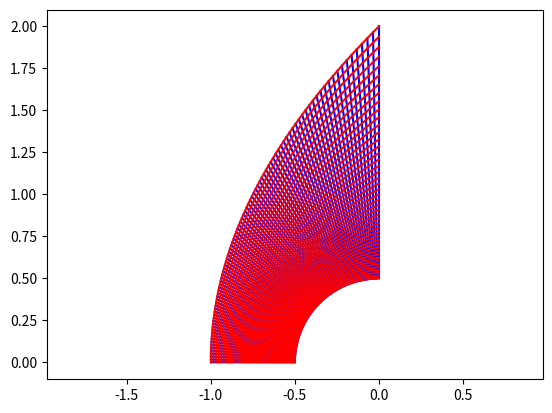

Here is the Python script that generated this plot:



import numpy
import matplotlib.pyplot as plt


class basic():
     
    def plot(self):
    
        plt.figure()
    
        for ii in range(0, self.x.shape[0]):
            plt.plot(self.x[ii, :], self.y[ii, :], 'b')

        for ii in range(0, self.x.shape[1]):
            plt.plot(self.x[:, ii], self.y[:, ii], 'r')


        plt.axis('equal')        
        plt.show()
        
        return None
        
    def write(self):
    
        ff = open('mesh.csv', 'w')

        ff.write("2, \n")
        
        ff.write('0, %i, %i, \n' % self.x.shape)
        for ii in range(0, self.x.shape[0]):
            for jj in range(0, self.x.shape[1]):        
            
                ff.write('%.10e,' % self.x[ii, jj])
                
            ff.write('\n')
            
        ff.write('1, %i, %i, \n' % self.y.shape)
        for ii in range(0, self.y.shape[0]):
            for jj in range(0, self.y.shape[1]):        
            
                ff.write('%.10e,' % self.y[ii, jj])
                
            ff.write('\n')
            
        ff.close()    
        
class cylinder(basic):

    def __init__(self, r0, r1, n0, n1):
                
        self.x = numpy.zeros((n0, n1))
        self.y = numpy.zeros((n0, n1))
        
        t0 = 0
        
        dt = (numpy.pi/2 - 0)/(n0-1)

        for ii in range(0, n0):
            t = ii*dt + t0
            rr = r1/(numpy.cos(t/2)**2)
            q = (rr/r0)**(1/(n1-1))
            for jj in range(0, n1):
                r = r0*(q**jj)                    
                self.x[ii, jj] = -r*numpy.cos(t)
                self.y[ii, jj] = r*numpy.sin(t)
                            
            
                 
if __name__=='__main__':

    w = cylinder(0.5, 1., 90, 45) 
    w.plot()        
    w.write()
    
